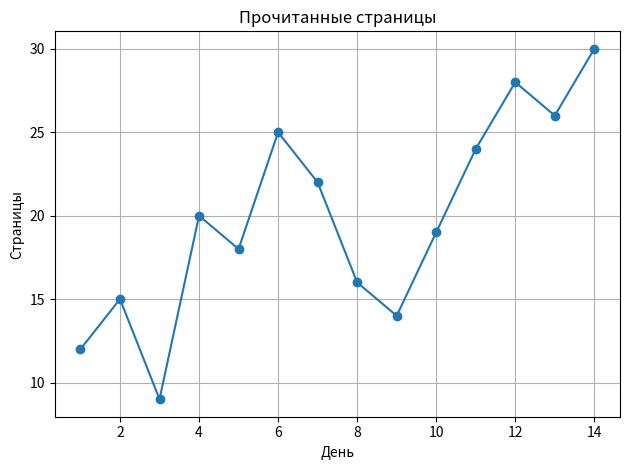

Reproduce this figure in Python.
import matplotlib.pyplot as plt
import numpy as np

days = np.arange(1, 15)
temperature = [12, 15, 9, 20, 18, 25, 22, 16, 14, 19, 24, 28, 26, 30]

plt.plot(days, temperature, marker="o")

plt.title("Прочитанные страницы")
plt.xlabel("День")
plt.ylabel("Страницы")
plt.grid()

plt.tight_layout()
plt.show()

# К концу периода ученик стал читать больше
